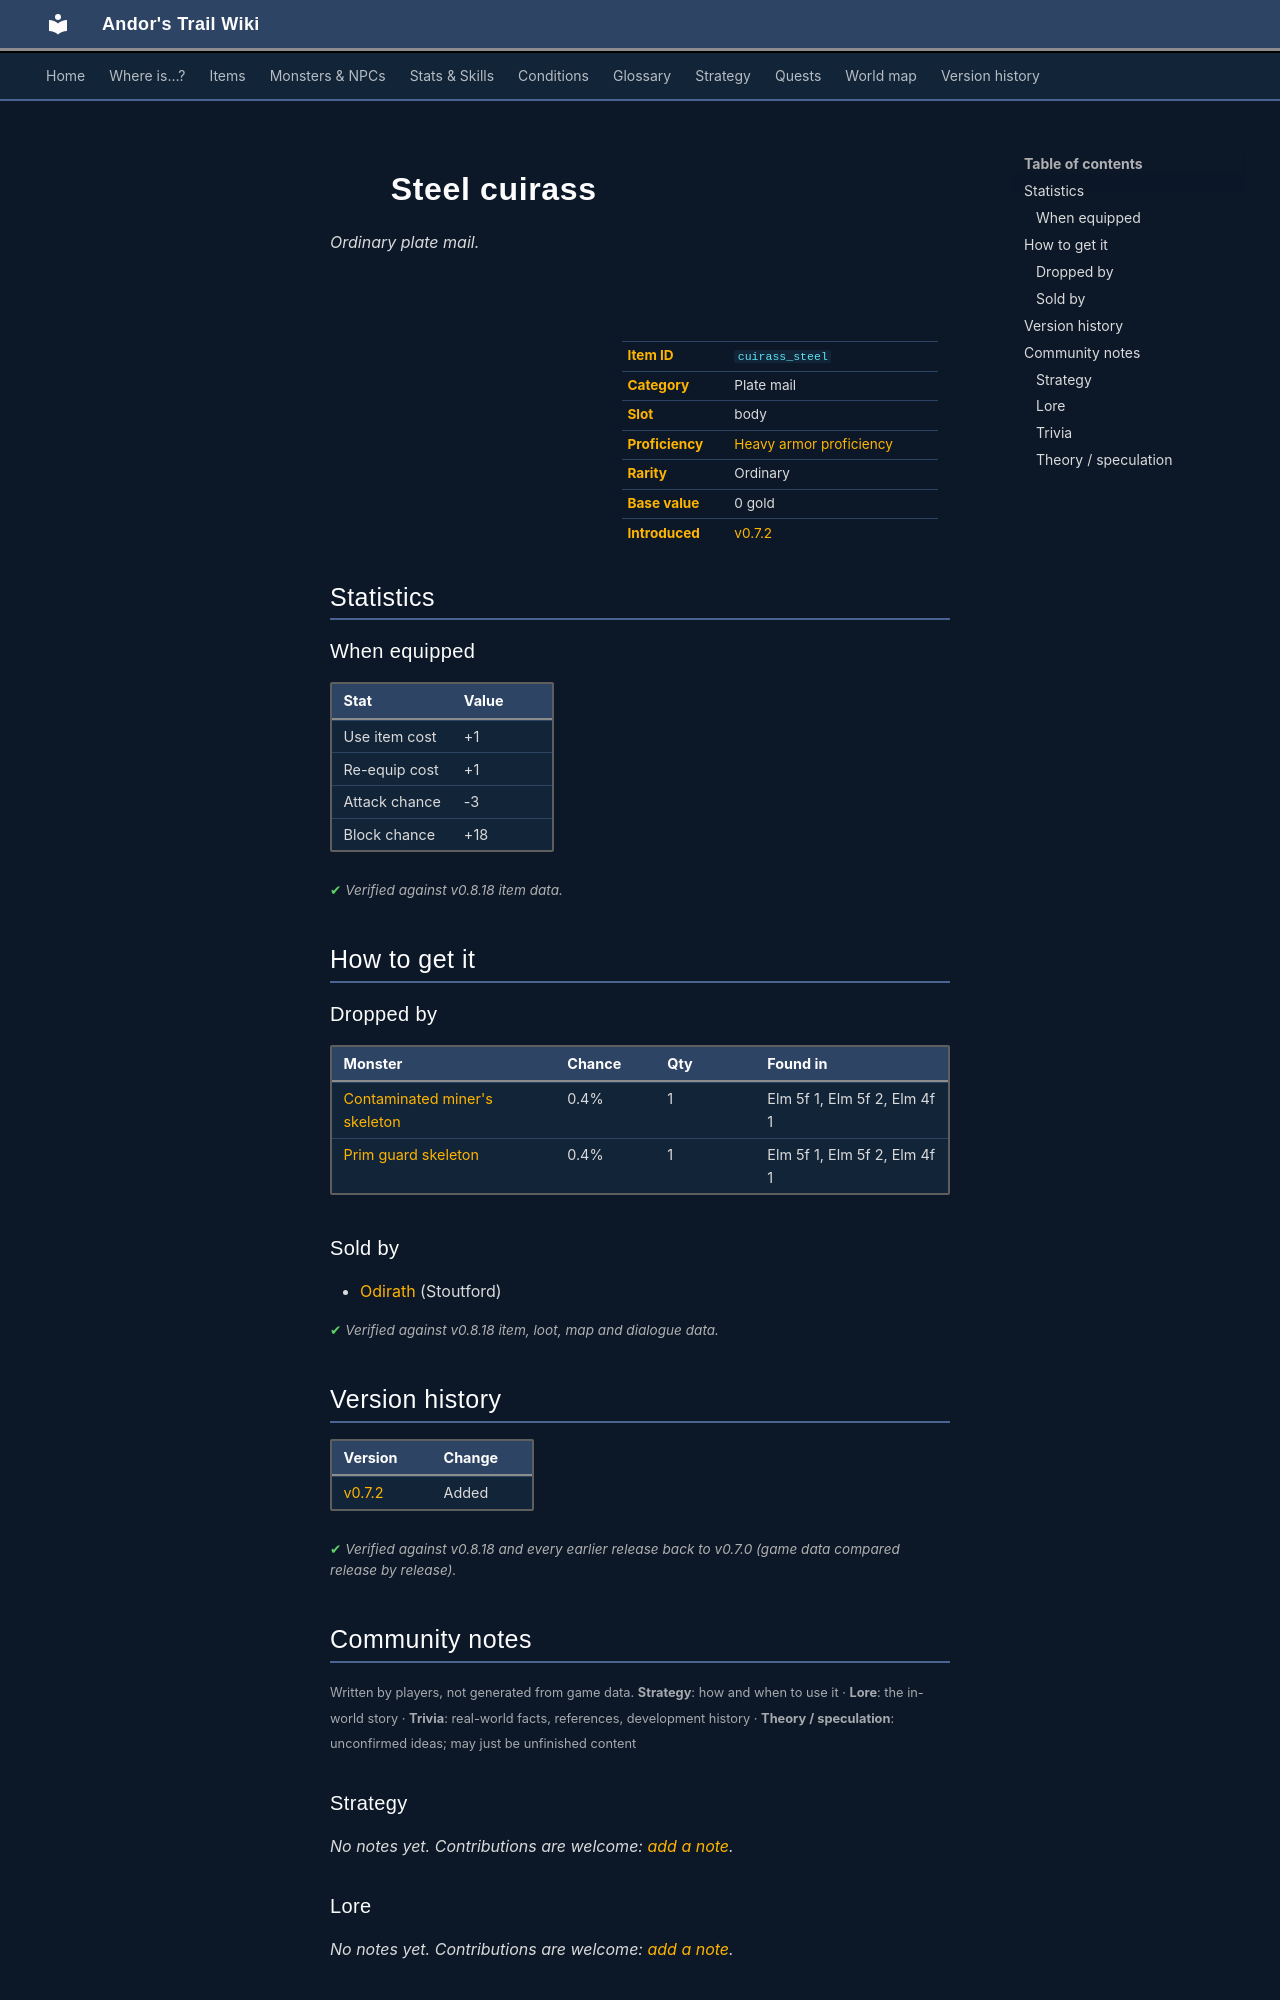

repository: asdfghjkl628/Andor-s-Trail-Wikiiii · page: items/cuirass_steel/index.html · generator: mkdocs

---
description: "Steel cuirass is a ordinary plate mail in Andor's Trail (Use item cost +1, Re-equip cost +1, Attack chance -3, Block chance +18). How to get it: monster drops, shops."
---

# ![](../assets/icons/items/items_tometik3_1.png){ .sprite } Steel cuirass

*Ordinary plate mail.*

<div class="infobox" markdown>

<p class="ib-img"><img class="sprite" src="../../assets/icons/items/items_tometik3_1.png" alt=""></p>

| | |
|---|---|
| **Item ID** | `cuirass_steel` |
| **Category** | Plate mail |
| **Slot** | body |
| **Proficiency** | [Heavy armor proficiency](../skills/armorProficiencyHeavy.md) |
| **Rarity** | Ordinary |
| **Base value** | 0 gold |
| **Introduced** | [v0.7.2](../versions/0.7.2.md) |

</div>

## Statistics

### When equipped

| Stat | Value |
|---|---|
| Use item cost | +1 |
| Re-equip cost | +1 |
| Attack chance | -3 |
| Block chance | +18 |

<p class="verified">Verified against v0.8.18 item data.</p>

## How to get it

### Dropped by

| Monster | Chance | Qty | Found in |
|---|---|---|---|
| [Contaminated miner's skeleton](../monsters/elm_miner3.md) | 0.4% | 1 | Elm 5f 1, Elm 5f 2, Elm 4f 1 |
| [Prim guard skeleton](../monsters/elm_miner4.md) | 0.4% | 1 | Elm 5f 1, Elm 5f 2, Elm 4f 1 |

### Sold by

- [Odirath](../monsters/stoutford_armorer.md) (Stoutford)


<p class="verified">Verified against v0.8.18 item, loot, map and dialogue data.</p>


## Version history

| Version | Change |
|---|---|
| [v0.7.2](../versions/0.7.2.md) | Added |

<p class="verified">Verified against v0.8.18 and every earlier release back to v0.7.0 (game data compared release by release).</p>


## Community notes

<small>Written by players, not generated from game data. **Strategy**: how and when to use it · **Lore**: the in-world story · **Trivia**: real-world facts, references, development history · **Theory / speculation**: unconfirmed ideas; may just be unfinished content</small>

### Strategy

*No notes yet. Contributions are welcome: [add a note](https://github.com/asdfghjkl628/Andor-s-Trail-Wikiiii/new/main/notes/items?filename=cuirass_steel.md&value=%23%23%20Strategy%0A%0A%3C%21--%20how%20and%20when%20to%20use%20it%20--%3E%0A%0A%23%23%20Lore%0A%0A%3C%21--%20the%20in-world%20story%20--%3E%0A%0A%23%23%20Trivia%0A%0A%3C%21--%20real-world%20facts%2C%20references%2C%20development%20history%20--%3E%0A%0A%23%23%20Theory%20/%20speculation%0A%0A%3C%21--%20unconfirmed%20ideas%3B%20may%20just%20be%20unfinished%20content%20--%3E%0A).*

### Lore

*No notes yet. Contributions are welcome: [add a note](https://github.com/asdfghjkl628/Andor-s-Trail-Wikiiii/new/main/notes/items?filename=cuirass_steel.md&value=%23%23%20Strategy%0A%0A%3C%21--%20how%20and%20when%20to%20use%20it%20--%3E%0A%0A%23%23%20Lore%0A%0A%3C%21--%20the%20in-world%20story%20--%3E%0A%0A%23%23%20Trivia%0A%0A%3C%21--%20real-world%20facts%2C%20references%2C%20development%20history%20--%3E%0A%0A%23%23%20Theory%20/%20speculation%0A%0A%3C%21--%20unconfirmed%20ideas%3B%20may%20just%20be%20unfinished%20content%20--%3E%0A).*

### Trivia

*No notes yet. Contributions are welcome: [add a note](https://github.com/asdfghjkl628/Andor-s-Trail-Wikiiii/new/main/notes/items?filename=cuirass_steel.md&value=%23%23%20Strategy%0A%0A%3C%21--%20how%20and%20when%20to%20use%20it%20--%3E%0A%0A%23%23%20Lore%0A%0A%3C%21--%20the%20in-world%20story%20--%3E%0A%0A%23%23%20Trivia%0A%0A%3C%21--%20real-world%20facts%2C%20references%2C%20development%20history%20--%3E%0A%0A%23%23%20Theory%20/%20speculation%0A%0A%3C%21--%20unconfirmed%20ideas%3B%20may%20just%20be%20unfinished%20content%20--%3E%0A).*
